Run: headless pygame with SDL's dummy video driver; simulated clock (each Clock.tick advances the game by its frame time, no real sleeping); random seed 0; keys injected as events and as key.get_pressed() state; mouse plan: one left click at the window centre at the start of phase 2, then a move to the lower-right quarter at the start of phase 3; restart key SPACE tapped at the start of phases 3 and 4.
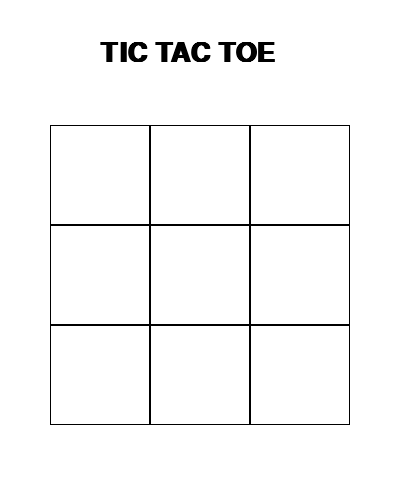
Frame 1 of 4 · flips 1–60 · no input
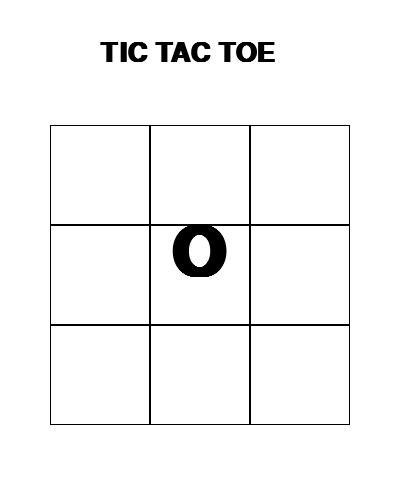
Frame 2 of 4 · flips 61–180 · clicked the window centre · tapped SPACE, RETURN · held RIGHT (→), D
Frame 3 of 4 · flips 181–300 · moved the mouse to the lower-right quarter · tapped SPACE · held DOWN (↓), S · screen unchanged from frame 2, image omitted
Frame 4 of 4 · flips 301–420 · tapped SPACE · held LEFT (←), A, UP (↑), W · screen unchanged from frame 3, image omitted

The pygame program that drew these frames:

# initialization for pygame
import pygame
pygame.init()

# Functions
# Draws the grid
def drawGrid():
    xstart, ystart, length = 50, 125, 100
    for x in range(3):
        for y in range(3):
            sq = pygame.Rect(xstart+length*(x), ystart+length*(y), length, length)
            squares.append(sq)
            coords.append([xstart+length*(x),ystart+length*(y)])
            pygame.draw.rect(screen, BLACK, squares[x*3+y], 1)

# checks if the game has been won
def checkWin():
    check = False
    for i in range(0, 9, 3):
        if grid[i] == grid[i+1] and grid[i+1] == grid[i+2] and grid[i+2] != "":
            check = True
    for j in range(3):
        if grid[j] == grid[j+3] and grid[j+3] == grid[j+6] and grid[j+6] != "":
            check = True
    if grid[0] == grid[4] and grid[4] == grid[8] and grid[8] != "":
            check = True
    if grid[2] == grid[4] and grid[4] == grid[6] and grid[6] != "":
            check = True
    return check

def play():
    global carryOn 
    global o
    global grid
    global round
    global mode
    screen.fill(WHITE)
    text = tttFont.render('TIC TAC TOE' , True , BLACK)
    screen.blit(text, (100, 40))
    drawGrid()
    carryOn = True # Variable that controls game operation
    o = True # keeps track of character
    grid = ["", "", "", "", "", "", "", "", ""] # Grid will be filled out as spots are taken
    round = 0
    mode = "play"
    
def restart():
    if checkWin():
        if o:
            char = "O"
        else:
            char = "X"
        text = tttFont.render("Congrats " + char, True, BLACK)
    else:
        text = tttFont.render("     " + "Draw", True, BLACK)
    screen.fill(WHITE)
    screen.blit(text, (110, 150))
    text = tttFont.render("Press space to", True, BLACK)
    screen.blit(text, (90, 250))
    text = tttFont.render("play again", True, BLACK)
    screen.blit(text, (115, 300))

# Globals
squares = []
coords = []
# setting constants for colours
BLACK = (0, 0, 0)
WHITE = (255, 255, 255)
# game window configuration
size = (400, 500)
screen = pygame.display.set_mode(size)
pygame.display.set_caption("TIC TAC TOE")
# fonts
tttFont = pygame.font.SysFont('helvetica', 40, bold = True)
ansFont = pygame.font.SysFont('helvetica', 100, bold = True)
play()

# Controls updates
clock = pygame.time.Clock()

# Loop continues for game duration
while carryOn and round < 9:
    for event in pygame.event.get(): # User did something
        if event.type == pygame.QUIT: # If user clicked close
              carryOn = False # Flag that we are done so we can exit the while loop
        elif event.type == pygame.MOUSEBUTTONDOWN:      
            mouse_position = pygame.mouse.get_pos()
            if mode == "play":
                for t in range(9):
                    if squares[t].collidepoint( mouse_position ):
                        if grid[t] == "":
                            if o:
                                grid[t] = "O"
                            else:
                                grid[t] = "X"
                            screen.blit(ansFont.render(grid[t], True , BLACK), (coords[t][0]+20, coords[t][1]-5))
                            if checkWin():
                                mode = "end"
                                restart()
                            round += 1
                            if round == 9:
                                round = 0
                                mode = "end"
                                restart()
                            o = not o
        elif event.type == pygame.KEYDOWN:
            if event.key == pygame.K_SPACE and mode == "end":
                play()
    # updates the display
    pygame.display.flip()
     # Limit to 60 frames per second
    clock.tick(60)

pygame.quit()
